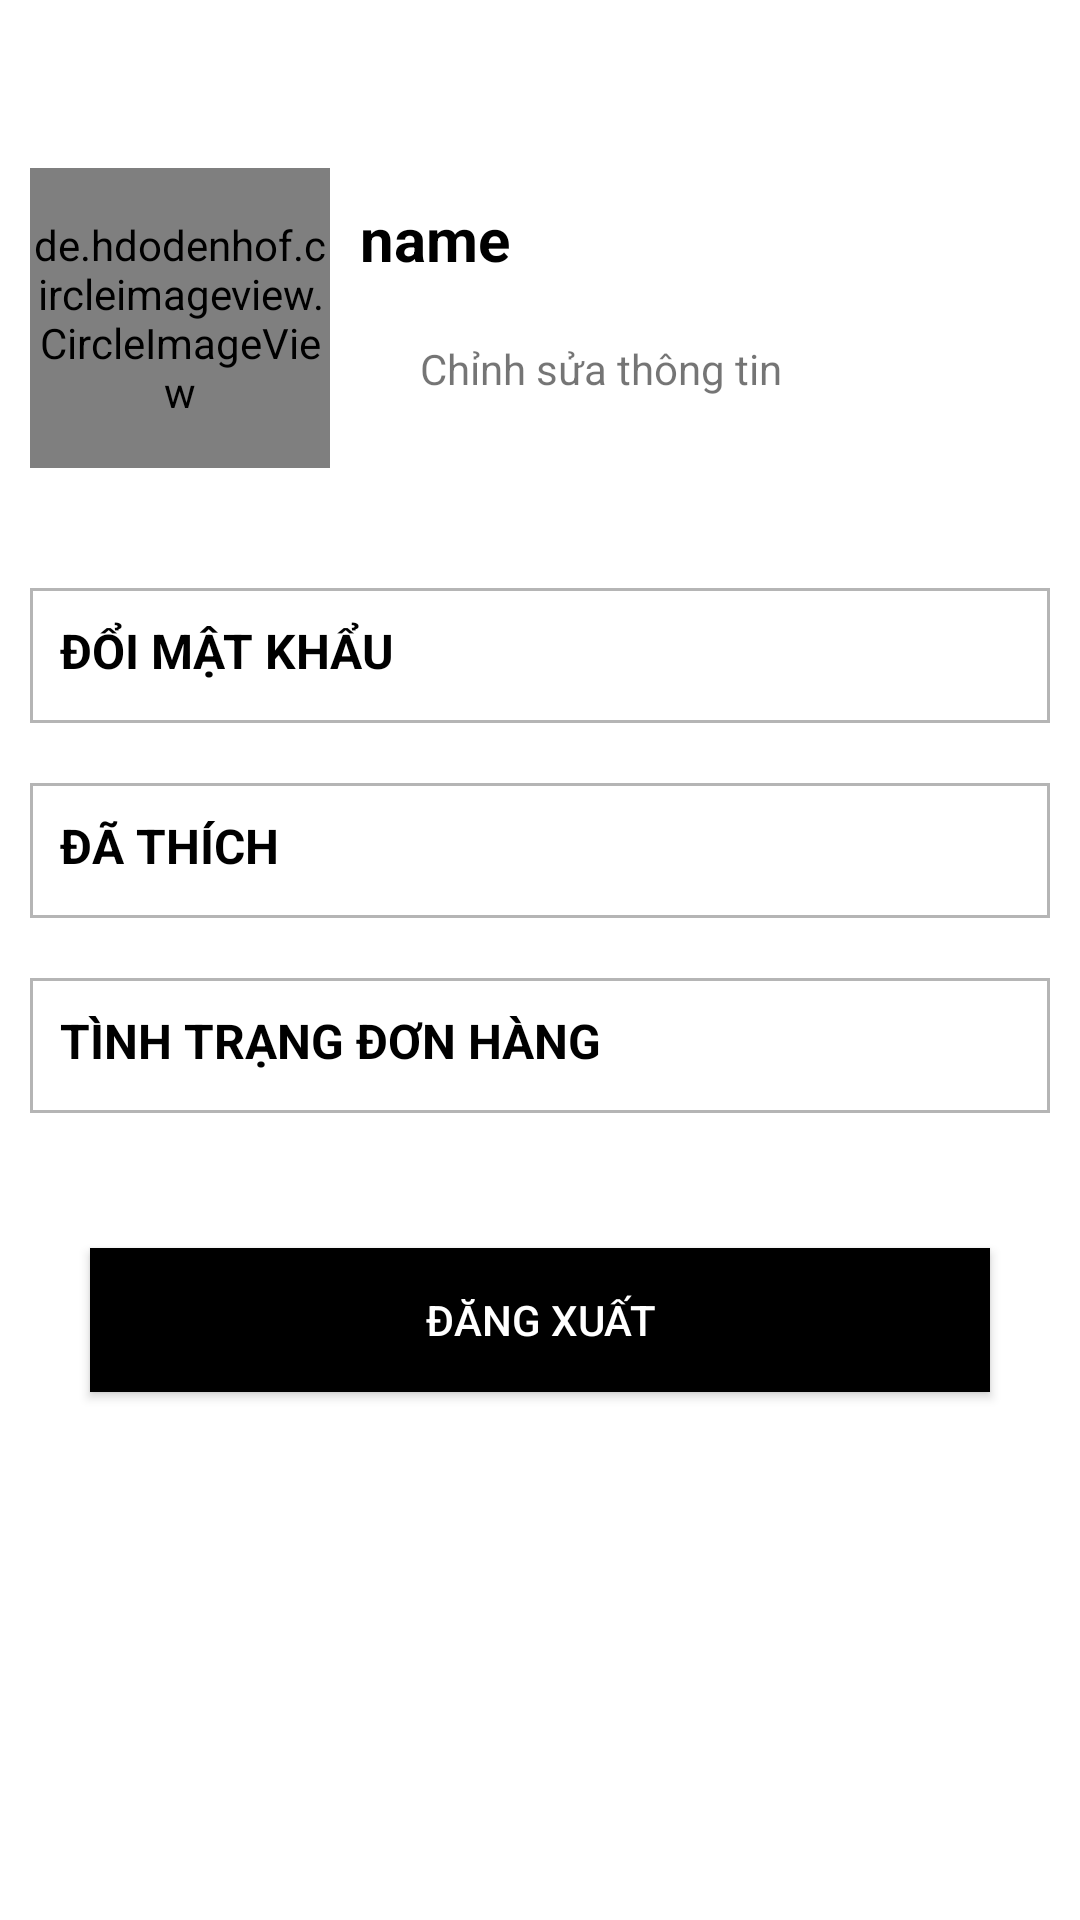

Reconstruct the res/layout file that produces this screen, plus the resources it refers to.
<!-- AndroidManifest.xml: application theme Theme.App_LabtopStore -->
<!-- res/layout/fragment_user__thongtin.xml -->
<?xml version="1.0" encoding="utf-8"?>
<LinearLayout xmlns:android="http://schemas.android.com/apk/res/android"
    xmlns:tools="http://schemas.android.com/tools"
    android:layout_width="match_parent"
    android:layout_height="match_parent"
    android:orientation="vertical"
    android:background="#fff"
    tools:context=".Fragments.UserFragments.UserFragment_Thongtin">

    <LinearLayout
        android:id="@+id/btn_change_profile"
        android:layout_width="match_parent"
        android:layout_height="wrap_content"
        android:orientation="horizontal"
        android:layout_marginTop="?attr/actionBarSize"
        android:gravity="center_vertical">

        <de.hdodenhof.circleimageview.CircleImageView
            android:id="@+id/img_avatar"
            android:layout_width="100dp"
            android:layout_height="100dp"
            android:src="@drawable/plash_screen_shopping"
            android:layout_marginStart="10dp"/>

        <LinearLayout
            android:layout_width="match_parent"
            android:layout_height="match_parent"
            android:orientation="vertical"
            android:layout_marginStart="10dp">
            <TextView
                android:id="@+id/tv_name_user"
                android:layout_width="wrap_content"
                android:layout_height="wrap_content"
                android:text="name"
                android:textSize="20sp"
                android:textColor="@color/black"
                android:textStyle="bold"
                android:layout_marginTop="10dp"/>
            <LinearLayout
                android:layout_width="match_parent"
                android:layout_height="wrap_content"
                android:orientation="horizontal"
                android:gravity="center_vertical"
                android:layout_marginTop="10dp"
                android:paddingVertical="10dp">
                <ImageView
                    android:layout_width="20dp"
                    android:layout_height="20dp"
                    android:src="@drawable/ic_edit"/>
                <TextView
                    android:layout_width="wrap_content"
                    android:layout_height="wrap_content"
                    android:text="Chỉnh sửa thông tin" />
            </LinearLayout>
        </LinearLayout>

    </LinearLayout>


    <LinearLayout
        android:id="@+id/layout_btn_change_password"
        android:layout_width="match_parent"
        android:layout_height="wrap_content"
        android:orientation="horizontal"
        android:background="@drawable/border_btn"
        android:layout_marginHorizontal="10dp"
        android:layout_marginTop="40dp"
        android:padding="10dp">

        <TextView
            android:layout_width="0dp"
            android:layout_weight="1"
            android:layout_height="wrap_content"
            android:text="ĐỔI MẬT KHẨU"
            android:textStyle="bold"
            android:textColor="@color/black"
            android:textSize="16sp"/>

        <ImageView
            android:layout_width="25dp"
            android:layout_height="25dp"
            android:src="@drawable/ic_arrow_right"/>

    </LinearLayout>



    <LinearLayout
        android:layout_marginTop="20dp"
        android:id="@+id/lnbtnDathich"
        android:layout_width="match_parent"
        android:layout_height="wrap_content"
        android:orientation="horizontal"
        android:background="@drawable/border_btn"
        android:layout_marginHorizontal="10dp"

        android:padding="10dp">

        <TextView
            android:layout_width="0dp"
            android:layout_weight="1"
            android:layout_height="wrap_content"
            android:text="ĐÃ THÍCH"
            android:textStyle="bold"
            android:textColor="@color/black"
            android:textSize="16sp"/>

        <ImageView
            android:layout_width="25dp"
            android:layout_height="25dp"
            android:src="@drawable/ic_arrow_right"/>

    </LinearLayout>

    <LinearLayout
        android:id="@+id/linear_btn_DHUser"
        android:layout_width="match_parent"
        android:layout_height="wrap_content"
        android:orientation="horizontal"
        android:layout_marginVertical="20dp"
        android:background="@drawable/border_btn"
        android:layout_marginHorizontal="10dp"
        android:padding="10dp">

        <TextView
            android:layout_width="0dp"
            android:layout_weight="1"
            android:layout_height="wrap_content"
            android:text="TÌNH TRẠNG ĐƠN HÀNG"
            android:textStyle="bold"
            android:textColor="@color/black"
            android:textSize="16sp"/>

        <ImageView
            android:layout_width="25dp"
            android:layout_height="25dp"
            android:src="@drawable/ic_arrow_right"/>

    </LinearLayout>

    <Button

        android:id="@+id/btn_logout"
        android:layout_width="match_parent"
        android:layout_height="wrap_content"
        android:background="@color/black"
        android:layout_marginVertical="25dp"
        android:layout_marginHorizontal="30dp"
        android:text="đăng xuất"
        android:textColor="@color/white"/>

</LinearLayout>
<!-- resources referenced by this layout -->
<resources>
  <!-- drawable border_btn (drawable) -->
  <?xml version="1.0" encoding="utf-8"?>
  <shape xmlns:android="http://schemas.android.com/apk/res/android">
  
      <stroke android:color="#83707070"
          android:width="1dp"/>
  
  </shape>
  <style name="Theme.App_LabtopStore" parent="Theme.MaterialComponents.Light.NoActionBar">
          
          <item name="colorPrimary">@color/purple_500</item>
          <item name="colorPrimaryVariant">@color/purple_700</item>
          <item name="colorOnPrimary">@color/white</item>
          
          <item name="colorSecondary">@color/teal_200</item>
          <item name="colorSecondaryVariant">@color/teal_700</item>
          <item name="colorOnSecondary">@color/black</item>
          
          <item name="android:statusBarColor">?attr/colorPrimaryVariant</item>
          
      </style>
  <!-- not gathered from this repository: default colours our renderer supplied (Android Studio template values) -->
  <color name="purple_500">#FF6200EE</color>
  <color name="purple_700">#FF3700B3</color>
  <color name="teal_200">#FF03DAC5</color>
  <color name="teal_700">#FF018786</color>
  <color name="black">#FF000000</color>
  <color name="white">#FFFFFFFF</color>
</resources>
